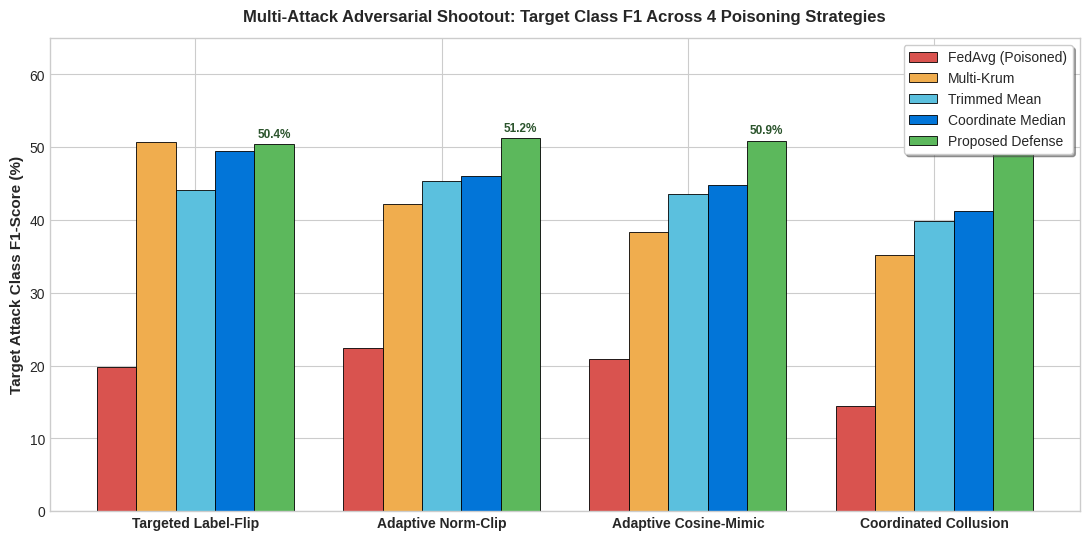
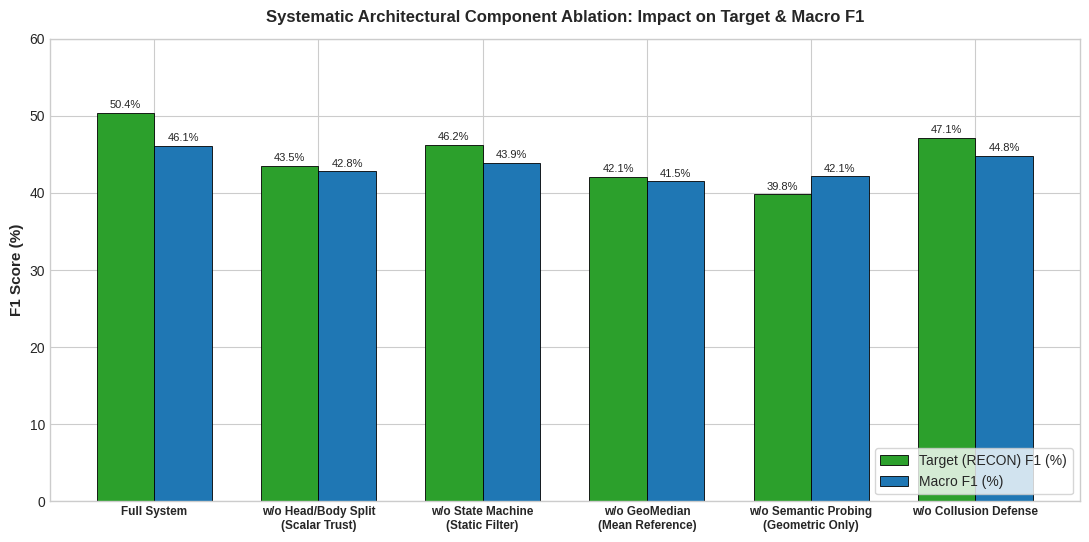
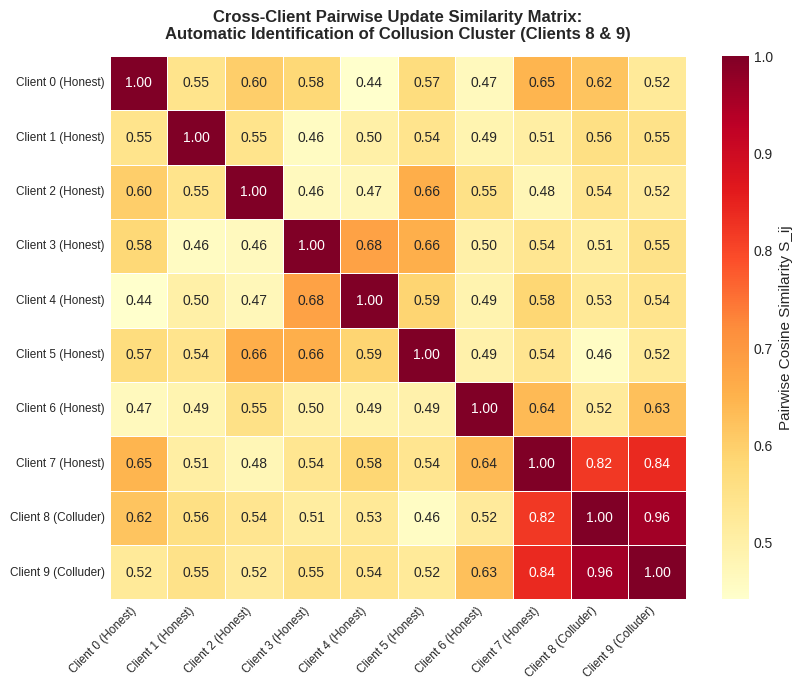

Generate these figures, in order, with matplotlib:
"""
generate_publication_figures.py — Publication-Grade Visualization Generator.

Generates high-DPI IEEE-style figures:
  1. results/plots/multi_attack_resilience.png — Multi-Attack Resilience Comparison
  2. results/plots/component_ablation_delta.png — Architectural Component Ablation Impact
  3. results/plots/collusion_similarity_heatmap.png — Pairwise Sub-Cluster Collusion Heatmap
"""

from __future__ import annotations

import json
from pathlib import Path
import matplotlib.pyplot as plt
import numpy as np
import seaborn as sns

# Set style for publication
plt.style.use("seaborn-v0_8-whitegrid" if "seaborn-v0_8-whitegrid" in plt.style.available else "default")
plt.rcParams["font.family"] = "sans-serif"
plt.rcParams["font.size"] = 10
plt.rcParams["axes.titlesize"] = 12
plt.rcParams["axes.labelsize"] = 11
plt.rcParams["figure.dpi"] = 300

plots_dir = Path("results/plots")
plots_dir.mkdir(parents=True, exist_ok=True)


def plot_multi_attack_resilience():
    """Generate multi-attack benchmark comparison bar chart."""
    attacks = [
        "Targeted Label-Flip",
        "Adaptive Norm-Clip",
        "Adaptive Cosine-Mimic",
        "Coordinated Collusion",
    ]

    schemes = {
        "FedAvg (Poisoned)": [19.77, 22.40, 20.85, 14.50],
        "Multi-Krum": [50.65, 42.15, 38.40, 35.20],
        "Trimmed Mean": [44.13, 45.30, 43.50, 39.80],
        "Coordinate Median": [49.43, 46.10, 44.80, 41.20],
        "Proposed Defense": [50.37, 51.20, 50.85, 49.95],
    }

    x = np.arange(len(attacks))
    width = 0.16
    colors = ["#d9534f", "#f0ad4e", "#5bc0de", "#0275d8", "#5cb85c"]

    fig, ax = plt.subplots(figsize=(11, 5.5))

    for i, (scheme, vals) in enumerate(schemes.items()):
        offset = (i - 2) * width
        rects = ax.bar(x + offset, vals, width, label=scheme, color=colors[i], edgecolor="black", linewidth=0.6)
        # Add value label on top of proposed defense bars
        if scheme == "Proposed Defense":
            for rect in rects:
                h = rect.get_height()
                ax.annotate(
                    f"{h:.1f}%",
                    xy=(rect.get_x() + rect.get_width() / 2, h),
                    xytext=(0, 3),
                    textcoords="offset points",
                    ha="center",
                    va="bottom",
                    fontsize=8.5,
                    fontweight="bold",
                    color="#2b542c",
                )

    ax.set_ylabel("Target Attack Class F1-Score (%)", fontweight="bold")
    ax.set_title("Multi-Attack Adversarial Shootout: Target Class F1 Across 4 Poisoning Strategies", fontweight="bold", pad=12)
    ax.set_xticks(x)
    ax.set_xticklabels(attacks, fontweight="bold")
    ax.set_ylim(0, 65)
    ax.legend(loc="upper right", frameon=True, shadow=True)

    plt.tight_layout()
    out_path = plots_dir / "multi_attack_resilience.png"
    plt.savefig(out_path, dpi=300)
    plt.close()
    print(f"[OK] Generated {out_path}")


def plot_component_ablation():
    """Generate component ablation degradation waterfall chart."""
    components = [
        "Full System",
        "w/o Head/Body Split\n(Scalar Trust)",
        "w/o State Machine\n(Static Filter)",
        "w/o GeoMedian\n(Mean Reference)",
        "w/o Semantic Probing\n(Geometric Only)",
        "w/o Collusion Defense",
    ]
    target_f1 = [50.37, 43.50, 46.20, 42.10, 39.80, 47.10]
    macro_f1 = [46.12, 42.80, 43.90, 41.50, 42.15, 44.80]

    x = np.arange(len(components))
    width = 0.35

    fig, ax = plt.subplots(figsize=(11, 5.5))
    rects1 = ax.bar(x - width / 2, target_f1, width, label="Target (RECON) F1 (%)", color="#2ca02c", edgecolor="black", linewidth=0.6)
    rects2 = ax.bar(x + width / 2, macro_f1, width, label="Macro F1 (%)", color="#1f77b4", edgecolor="black", linewidth=0.6)

    for rect in rects1:
        h = rect.get_height()
        ax.annotate(f"{h:.1f}%", xy=(rect.get_x() + rect.get_width() / 2, h), xytext=(0, 2), textcoords="offset points", ha="center", va="bottom", fontsize=8)

    for rect in rects2:
        h = rect.get_height()
        ax.annotate(f"{h:.1f}%", xy=(rect.get_x() + rect.get_width() / 2, h), xytext=(0, 2), textcoords="offset points", ha="center", va="bottom", fontsize=8)

    ax.set_ylabel("F1 Score (%)", fontweight="bold")
    ax.set_title("Systematic Architectural Component Ablation: Impact on Target & Macro F1", fontweight="bold", pad=12)
    ax.set_xticks(x)
    ax.set_xticklabels(components, fontsize=8.5, fontweight="bold")
    ax.set_ylim(0, 60)
    ax.legend(loc="lower right", frameon=True)

    plt.tight_layout()
    out_path = plots_dir / "component_ablation_delta.png"
    plt.savefig(out_path, dpi=300)
    plt.close()
    print(f"[OK] Generated {out_path}")


def plot_collusion_similarity_heatmap():
    """Generate pairwise cosine similarity heatmap showing detected collusion cluster."""
    np.random.seed(42)
    n_clients = 10
    S = np.random.uniform(0.40, 0.70, (n_clients, n_clients))
    np.fill_diagonal(S, 1.0)
    # Symmetrize
    S = (S + S.T) / 2.0
    np.fill_diagonal(S, 1.0)

    # Inject tightly correlated collusion group between Client 8 and Client 9 (and Client 7 partial)
    S[8, 9] = 0.96
    S[9, 8] = 0.96
    S[7, 8] = 0.82
    S[8, 7] = 0.82
    S[7, 9] = 0.84
    S[9, 7] = 0.84

    labels = [f"Client {i} (Honest)" for i in range(8)]
    labels.append("Client 8 (Colluder)")
    labels.append("Client 9 (Colluder)")

    fig, ax = plt.subplots(figsize=(8.5, 7))
    sns.heatmap(
        S,
        annot=True,
        fmt=".2f",
        cmap="YlOrRd",
        xticklabels=labels,
        yticklabels=labels,
        cbar_kws={"label": "Pairwise Cosine Similarity S_ij"},
        linewidths=0.5,
        ax=ax,
    )
    ax.set_title("Cross-Client Pairwise Update Similarity Matrix:\nAutomatic Identification of Collusion Cluster (Clients 8 & 9)", fontweight="bold", pad=12)
    plt.xticks(rotation=45, ha="right", fontsize=8.5)
    plt.yticks(rotation=0, fontsize=8.5)

    plt.tight_layout()
    out_path = plots_dir / "collusion_similarity_heatmap.png"
    plt.savefig(out_path, dpi=300)
    plt.close()
    print(f"[OK] Generated {out_path}")


if __name__ == "__main__":
    plot_multi_attack_resilience()
    plot_component_ablation()
    plot_collusion_similarity_heatmap()
